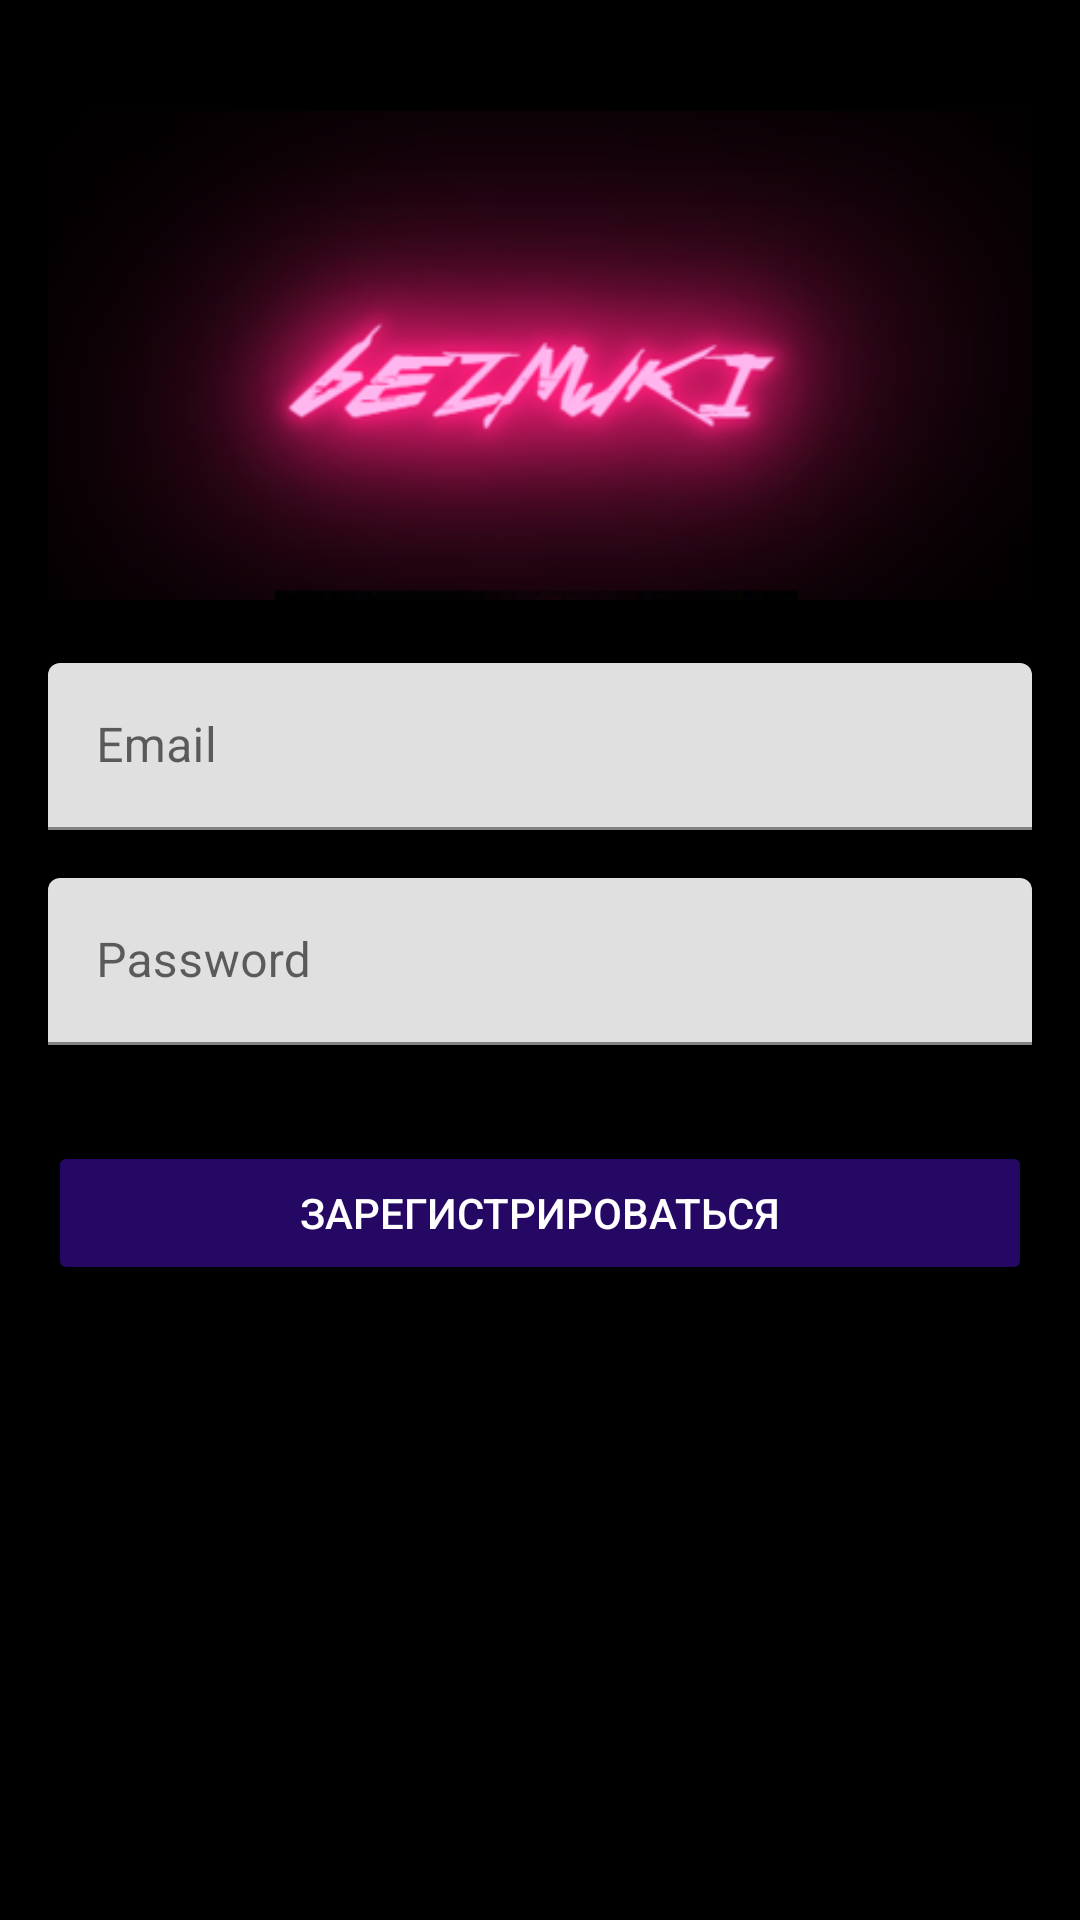

Write the Android layout XML for this screen, with the resource values it uses.
<!-- AndroidManifest.xml: fallback theme Theme.MaterialComponents.DayNight.NoActionBar -->
<!-- res/layout/activity_reggg.xml -->
<?xml version="1.0" encoding="utf-8"?>
<LinearLayout xmlns:android="http://schemas.android.com/apk/res/android"
    xmlns:app="http://schemas.android.com/apk/res-auto"
    xmlns:tools="http://schemas.android.com/tools"
    android:layout_width="match_parent"
    android:layout_height="match_parent"
    android:background="#000000"
    android:orientation="vertical"
    android:gravity="top"
    android:padding="16dp"
    app:layout_constraintBottom_toBottomOf="parent"
    app:layout_constraintEnd_toEndOf="parent"
    app:layout_constraintStart_toStartOf="parent"
    app:layout_constraintTop_toTopOf="parent"
    tools:context=".reggg">

    <ImageView
        android:id="@+id/imageView4"
        android:layout_width="match_parent"
        android:layout_height="wrap_content"
        app:srcCompat="@drawable/logo1" />

    <com.google.android.material.textfield.TextInputLayout
        android:layout_width="match_parent"
        android:layout_height="wrap_content"
        android:layout_marginBottom="16dp">

        <com.google.android.material.textfield.TextInputEditText
            android:id="@+id/emailEditText"
            android:layout_width="match_parent"
            android:layout_height="wrap_content"
            android:hint="Email"
            android:textColorHint="#ffffff"
            android:textColor="#ffffff" />
    </com.google.android.material.textfield.TextInputLayout>

    <com.google.android.material.textfield.TextInputLayout
        android:layout_width="match_parent"
        android:layout_height="wrap_content"
        android:layout_marginBottom="16dp">

        <com.google.android.material.textfield.TextInputEditText
            android:id="@+id/passwordEditText"
            android:layout_width="match_parent"
            android:layout_height="wrap_content"
            android:hint="Password"
            android:textColorHint="#ffffff"
            android:inputType="textPassword"
            android:textColor="#ffffff"/>
    </com.google.android.material.textfield.TextInputLayout>

    <Button
        android:id="@+id/regButton"
        android:layout_width="match_parent"
        android:layout_height="wrap_content"
        android:layout_marginTop="16dp"
        android:backgroundTint="#250864"
        android:paddingVertical="12dp"
        android:text="Зарегистрироваться"
        android:textColor="@android:color/white" />

</LinearLayout>
<!-- resources referenced by this layout -->
<resources>
  <!-- drawable logo1: png bitmap (drawable, 59540 bytes) -->
</resources>
